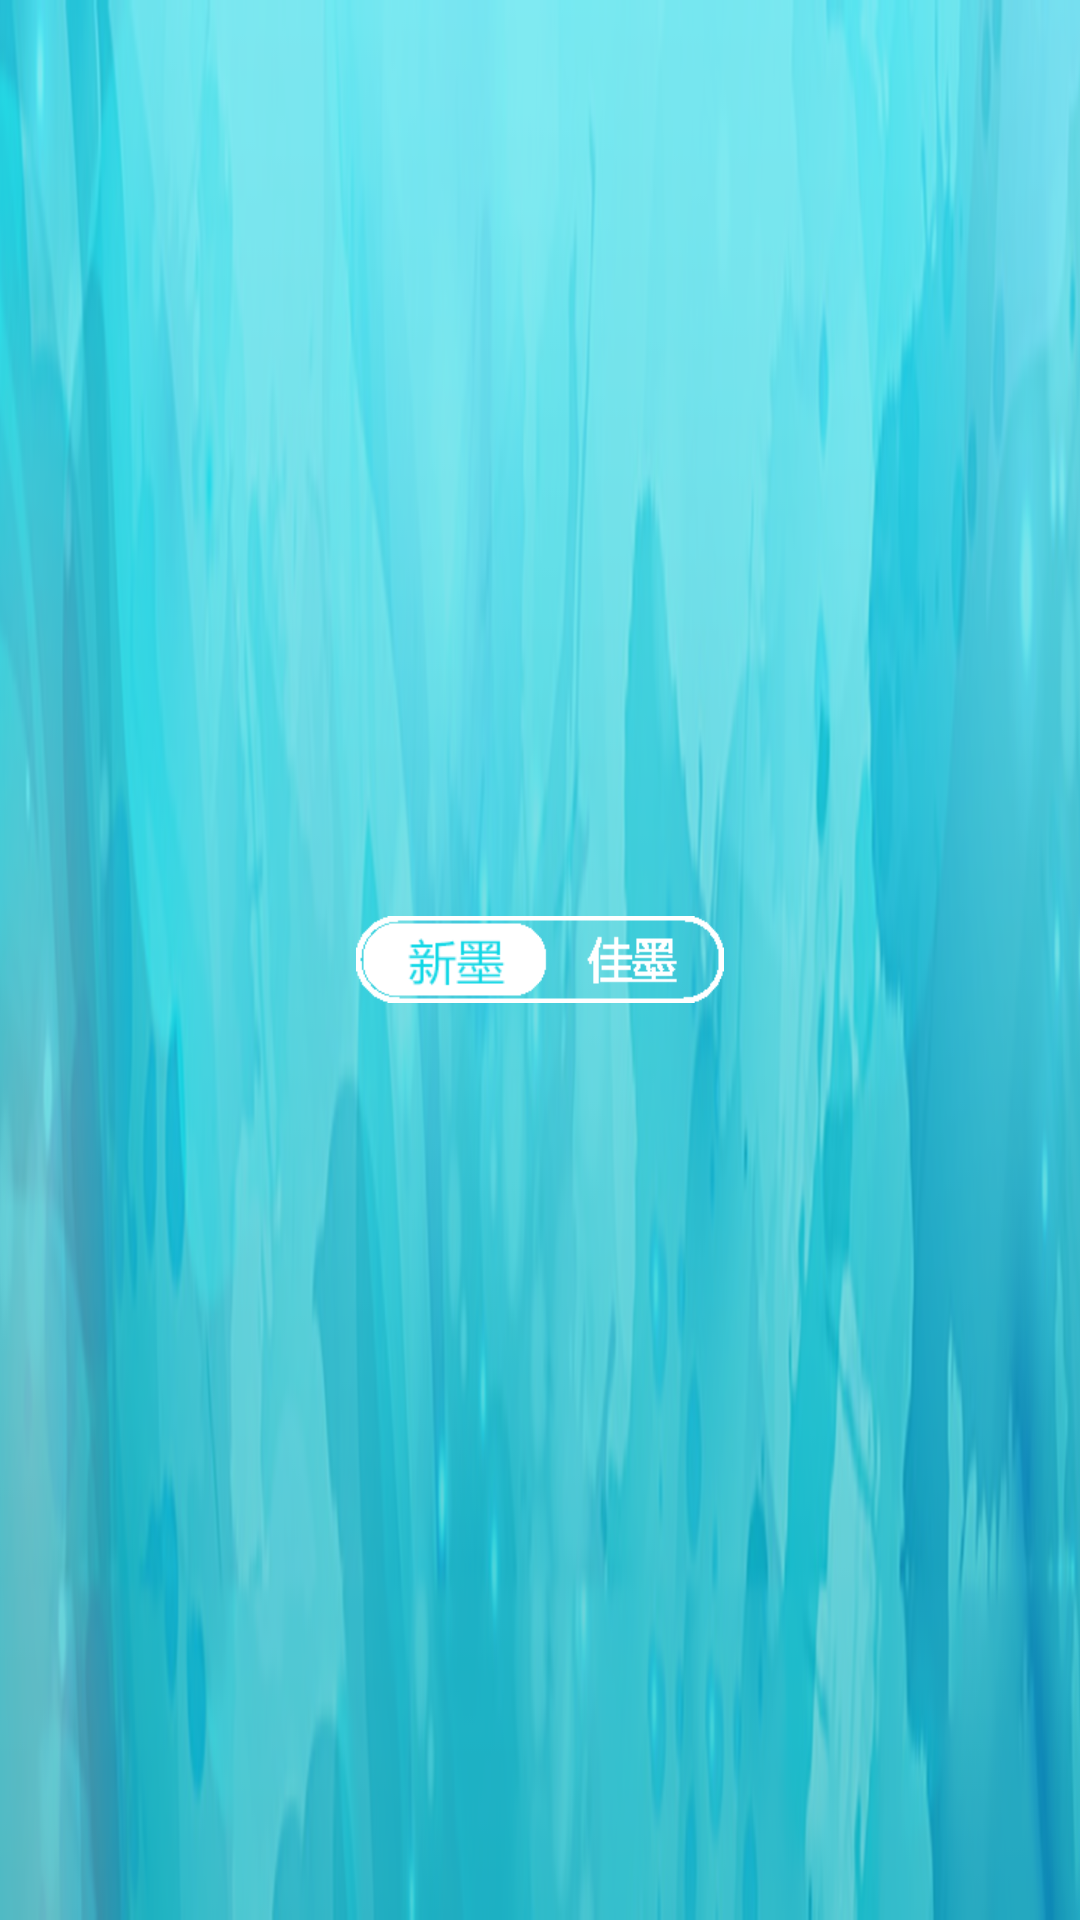

Here is an Android app screen rendered from its layout file. Give the layout XML and the strings, colors and styles it references.
<!-- AndroidManifest.xml: application theme AppTheme -->
<!-- res/layout/main_header.xml -->
<?xml version="1.0" encoding="utf-8"?>
<RelativeLayout xmlns:android="http://schemas.android.com/apk/res/android"
    android:layout_width="match_parent"
    android:background="@drawable/title_background"
    android:layout_height="wrap_content" >
    
    <RadioGroup
            android:id="@+id/rg_xinmo_jiamo"
            android:layout_width="wrap_content"
            android:layout_height="wrap_content"
            android:layout_centerInParent="true"
            android:gravity="center"
            android:orientation="horizontal" >

            <RadioButton
                android:id="@+id/rb_xinmo"
                android:layout_width="61dp"
                android:layout_height="29dp"
                android:layout_gravity="center"
                android:background="@drawable/radio_xinmo"
                android:checked="true"
                android:button="@null"
                android:gravity="center"
                android:textColor="#ff27d9ff"
                android:textSize="14sp" />

            <RadioButton
                android:id="@+id/rb_jiamo"
                android:layout_width="61.5dp"
                android:layout_height="29dp"
                android:layout_gravity="center"
                android:background="@drawable/radio_jiamo"
                android:button="@null"
                android:gravity="center"
                android:textColor="#ffffffff"
                android:textSize="14sp" />
        </RadioGroup>

</RelativeLayout>
<!-- resources referenced by this layout -->
<resources>
  <!-- drawable radio_jiamo (drawable-hdpi) -->
  <?xml version="1.0" encoding="utf-8"?>
  <selector xmlns:android="http://schemas.android.com/apk/res/android" >
      
      <item android:state_checked="true"
          android:drawable="@drawable/jiamo_on"></item>
      <item android:state_checked="false"
          android:drawable="@drawable/jiamo_off"></item>
  
  </selector>
  <!-- drawable radio_xinmo (drawable-hdpi) -->
  <?xml version="1.0" encoding="utf-8"?>
  <selector xmlns:android="http://schemas.android.com/apk/res/android" >
      
      <item android:state_checked="true"
          android:drawable="@drawable/xinmo_on"></item>
      <item android:state_checked="false"
          android:drawable="@drawable/xinmo_off"></item>
  
  </selector>
  <!-- drawable title_background: png bitmap (drawable-xxhdpi, 156910 bytes) -->
  <style name="AppTheme" parent="AppBaseTheme">
          
          
      </style>
  <!-- drawable jiamo_on: png bitmap (drawable-xxhdpi, 1693 bytes) -->
  <!-- drawable jiamo_off: png bitmap (drawable-xxhdpi, 663 bytes) -->
  <!-- drawable xinmo_on: png bitmap (drawable-xxhdpi, 1905 bytes) -->
  <!-- drawable xinmo_off: png bitmap (drawable-xxhdpi, 692 bytes) -->
  <style name="AppBaseTheme" parent="android:Theme.Light">
          
      </style>
</resources>
